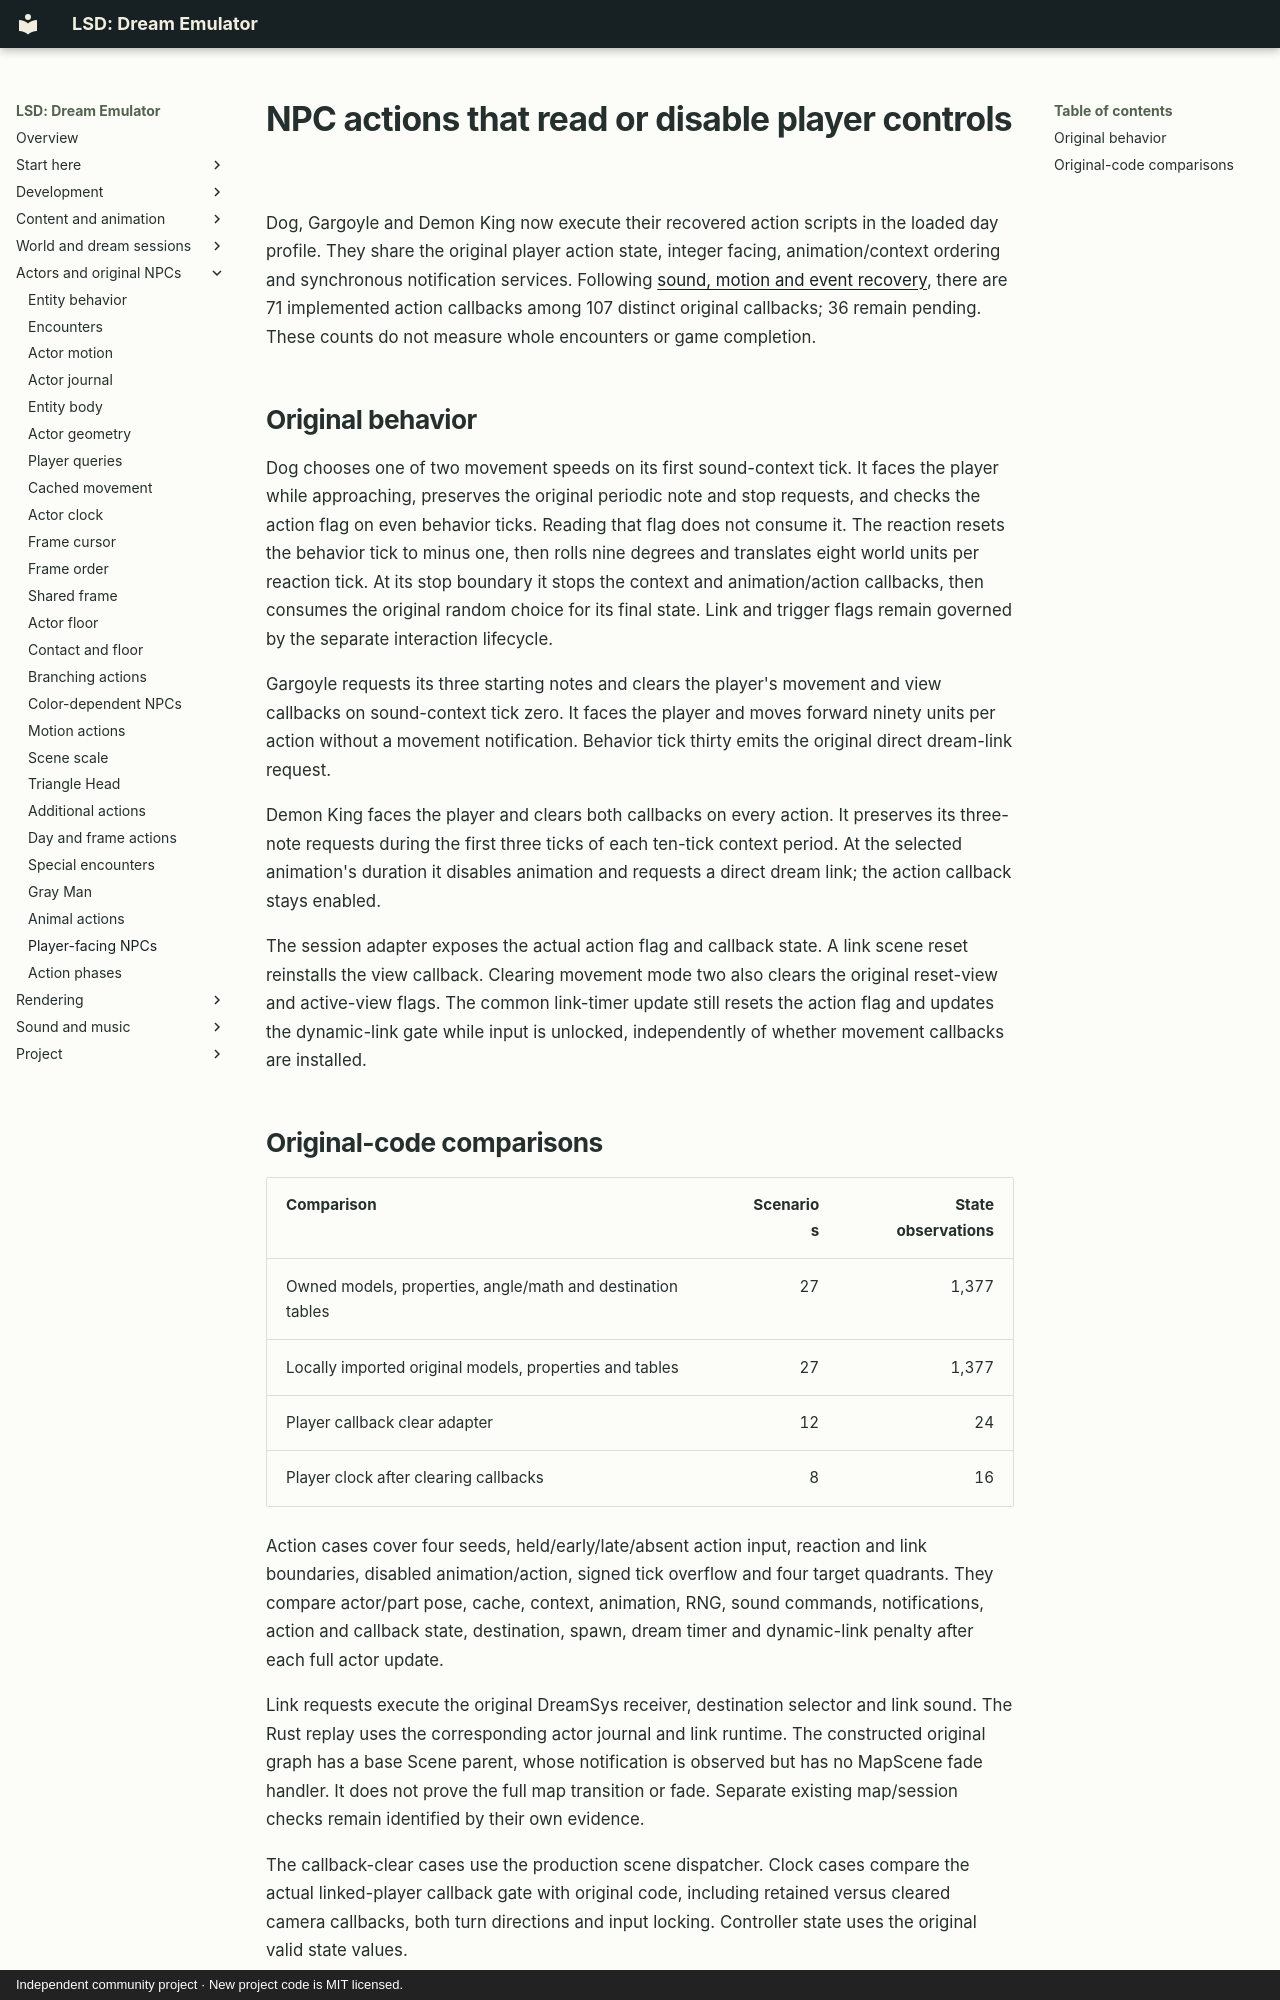

repository: BaileyPillon/lsd-dream-emulator-bevy · page: PLAYER_NPCS/index.html · generator: mkdocs · copyright: Independent community project · New project code is MIT licensed.

# NPC actions that read or disable player controls

Dog, Gargoyle and Demon King now execute their recovered action scripts in
the loaded day profile. They share the original player action state, integer
facing, animation/context ordering and synchronous notification services.
Following [sound, motion and event recovery](ACTION_PHASES.md), there are 71
implemented action callbacks among 107 distinct original callbacks; 36 remain
pending. These counts do not measure whole encounters or
game completion.

## Original behavior

Dog chooses one of two movement speeds on its first sound-context tick. It
faces the player while approaching, preserves the original periodic note and
stop requests, and checks the action flag on even behavior ticks. Reading that
flag does not consume it. The reaction resets the behavior tick to minus one,
then rolls nine degrees and translates eight world units per reaction tick.
At its stop boundary it stops the context and animation/action callbacks,
then consumes the original random choice for its final state. Link and trigger
flags remain governed by the separate interaction lifecycle.

Gargoyle requests its three starting notes and clears the player's movement
and view callbacks on sound-context tick zero. It faces the player and moves
forward ninety units per action without a movement notification. Behavior
tick thirty emits the original direct dream-link request.

Demon King faces the player and clears both callbacks on every action. It
preserves its three-note requests during the first three ticks of each
ten-tick context period. At the selected animation's duration it disables
animation and requests a direct dream link; the action callback stays enabled.

The session adapter exposes the actual action flag and callback state. A link
scene reset reinstalls the view callback. Clearing movement mode two also
clears the original reset-view and active-view flags. The common link-timer
update still resets the action flag and updates the dynamic-link gate while
input is unlocked, independently of whether movement callbacks are installed.
